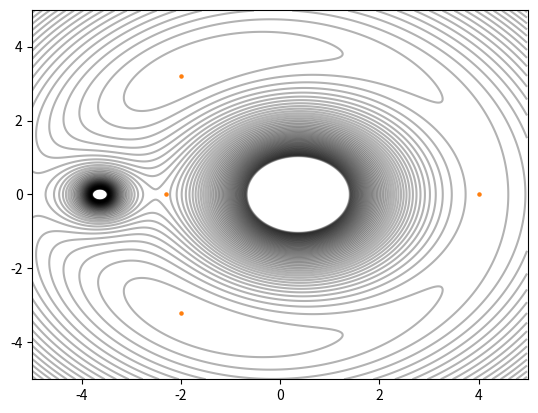

Python code for this plot:
import numpy as np
import matplotlib
import matplotlib.pyplot as plt
import scipy.integrate as igr
import matplotlib.animation as animation

matplotlib.rcParams['contour.negative_linestyle'] = 'solid'
xmin = -5
ymin = xmin
xmax = -xmin
ymax = -xmin
sr = 4 
m1 = 10
m2 = 1
sm = m1 + m2
x1o = (m2 * sr) / sm
x2o = (-m1 * sr) / sm
x, y = [],[]
G = 0.01 #this effects the animation speed because I can't be bothered to tidy that up
#Og = np.sqrt((G * sm)/ (sr**3))
Og = 0
Oga = 1
fig, ax = plt.subplots()


sc = ax.scatter(x,y, s=80, marker="o")
plt.xlim(xmin,xmax)
plt.ylim(ymin, ymax)
def distance(x1, y1, x2, y2):
    return np.sqrt((x1 - x2)**2 + (y1 - y2)**2)

def massDistTerm(x1, y1, x2, y2, ma):
    return ma / distance(x1, y1, x2, y2)

def effPot(xp, yp):
    return -G *  (massDistTerm(x[0], y[0], xp, yp, m1) + massDistTerm(x[1], y[1], xp, yp, m2)  + ((sm / (2 * (sr ** 3))) * (xp**2 + yp**2)))

def gradEffPot(xp, yp):
    dl = xmin / 5000
    return ((effPot(xp + dl,yp) - effPot(xp, yp))/dl, (effPot(xp,yp + dl) - effPot(xp, yp))/dl)

def fx(u, t, k):
    return (u[1], -gradEffPot(u[0], k[0])[0] + (Oga * k[1]))
def fy(u, t, k):
    return (u[1], -gradEffPot(u[0], k[0])[1] - (Oga * k[1]))
def f(u, t):
    return (u[1], -gradEffPot(u[0, 0], u[0, 1]))

x.append(x1o)
x.append(x2o)
y.append(0)
y.append(0)
delta = 0.025
xgrid = np.arange(xmin, xmax, delta)
ygrid = np.arange(ymin, ymax, delta)
contourvals = np.arange(-0.1, 0, delta/25)
X, Y = np.meshgrid(xgrid, ygrid)
Z = effPot(X,Y)
numParts = 5
CS = ax.contour(X, Y, Z, contourvals, colors='k', alpha = 0.3)
XPOS = [4.0, -5.5, -2.3, -2, -2]
YPOS = [0, 0, 0, 3.2, -3.2]
#xpos = np.linspace(xmin, xmax, numParts)
#ypos = np.linspace(ymin, ymax, numParts)
#XPOS, YPOS = np.meshgrid(xpos, ypos)
#XVEL = np.zeros(numParts)
#YVEL = np.zeros(numParts)
XVEL = np.random.uniform(low=-0.1, high=0.1, size=(numParts,))
YVEL = np.random.uniform(low=-0.1, high=0.1, size=(numParts,))
delt = 0.05
sc2 = ax.scatter(XPOS, YPOS, s=5)

def animate(i):
    global XVEL
    global YVEL
    global XPOS
    global YPOS
    xp =XPOS + (XVEL * delt)
    yp =YPOS + (YVEL * delt)
    grd = gradEffPot(xp,yp)
    (xv, yv) = (XVEL - (grd[0] * delt) - (Oga * delt * (-YVEL)), YVEL- (grd[1] * delt) - (Oga * delt * XVEL))

    XVEL = xv
    YVEL = yv
    XPOS = xp
    YPOS = yp
    #sc2.set_offsets(np.c_[np.concatenate(XPOS),np.concatenate(YPOS)])
    sc2.set_offsets(np.c_[XPOS,YPOS])
    sc.set_offsets(np.c_[x,y])
    

ani = animation.FuncAnimation(fig, animate, 
                frames=2000, interval=100, repeat=True) 

plt.show()